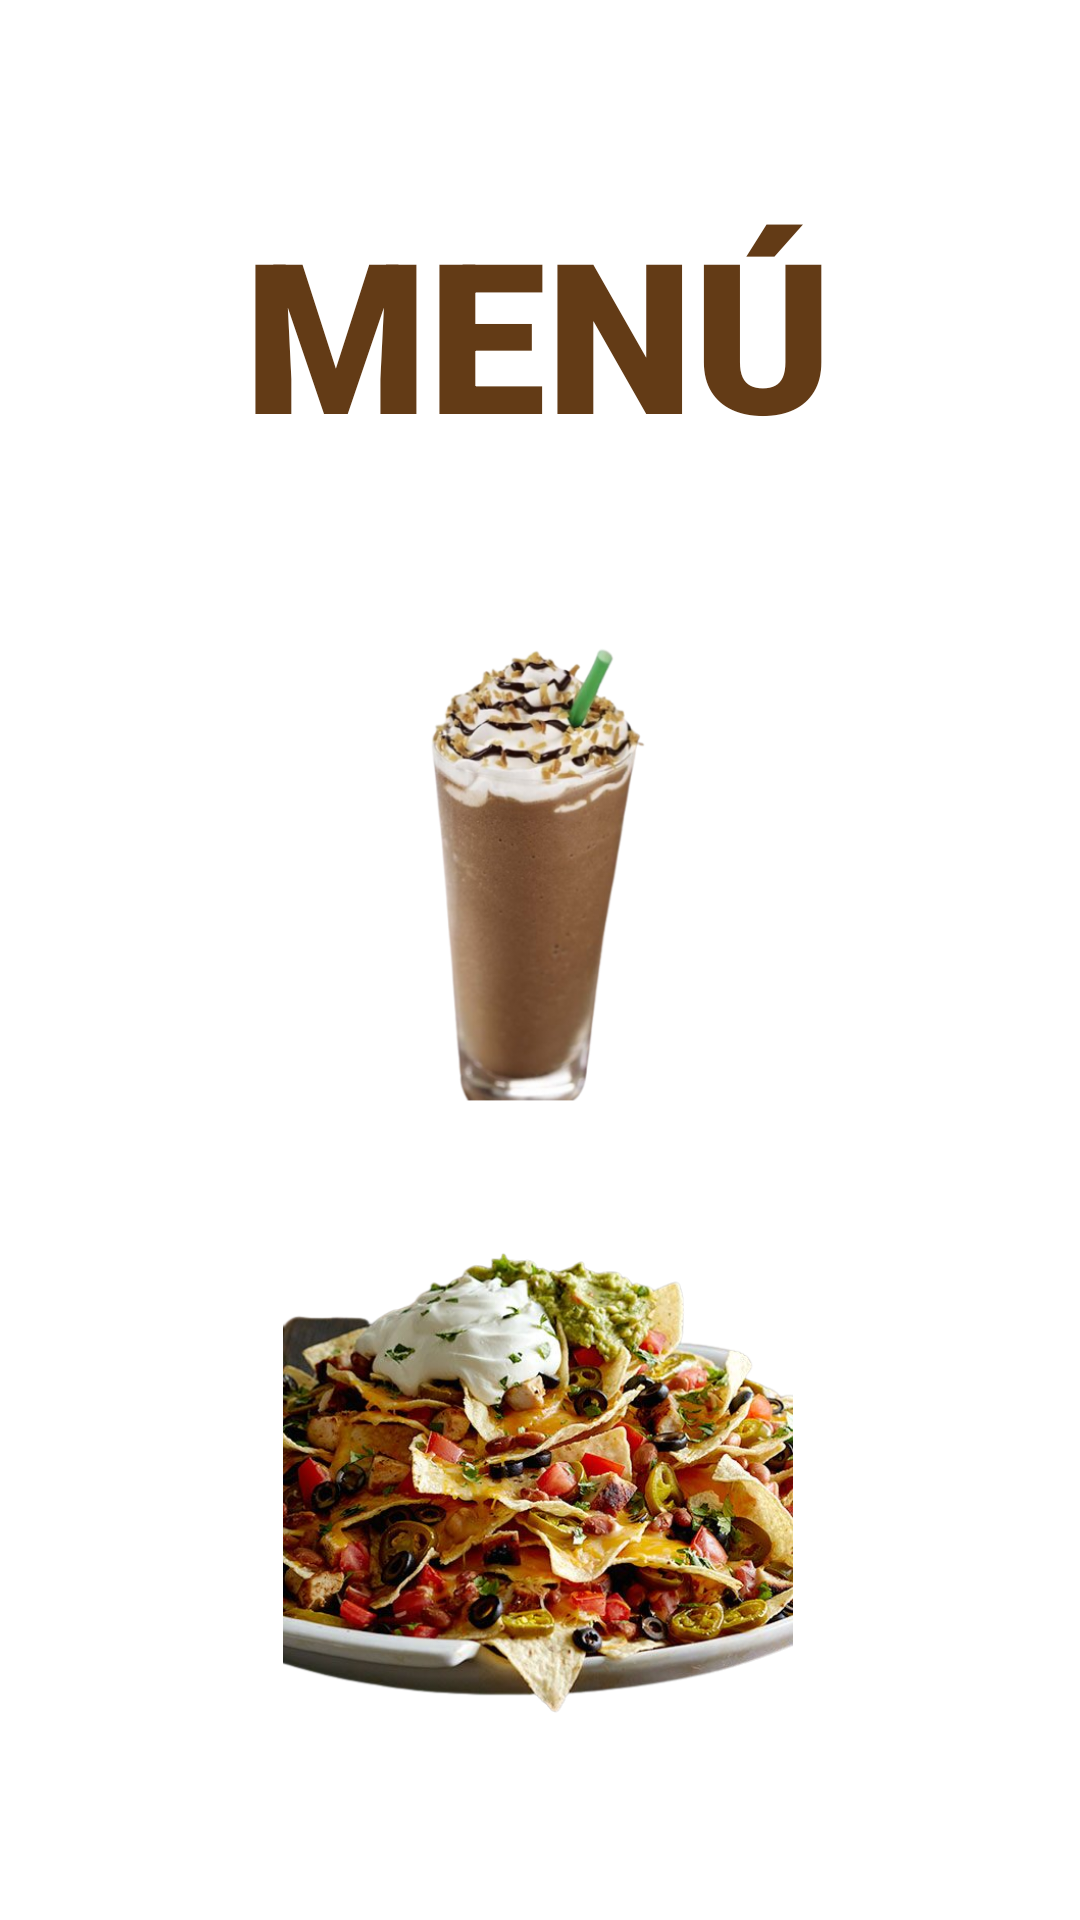

Write the Android layout XML for this screen, with the resource values it uses.
<!-- AndroidManifest.xml: application theme Theme.Uncafemas -->
<!-- res/layout/activity_main.xml -->
<?xml version="1.0" encoding="utf-8"?>
<androidx.constraintlayout.widget.ConstraintLayout xmlns:android="http://schemas.android.com/apk/res/android"
    xmlns:app="http://schemas.android.com/apk/res-auto"
    xmlns:tools="http://schemas.android.com/tools"
    android:layout_width="match_parent"
    android:layout_height="match_parent"
    tools:context=".inicio"
    android:background="@drawable/fondo">

    <TextView
        android:id="@+id/tvTitulo"
        android:layout_width="wrap_content"
        android:layout_height="wrap_content"
        android:layout_marginTop="64dp"
        android:fontFamily="sans-serif-black"
        android:gravity="center"
        android:text="MENÚ"
        android:textAppearance="@style/TextAppearance.AppCompat.Display1"
        android:textColor="#633B16"
        android:textSize="70dp"
        app:layout_constraintEnd_toEndOf="parent"
        app:layout_constraintHorizontal_bias="0.497"
        app:layout_constraintStart_toStartOf="parent"
        app:layout_constraintTop_toTopOf="parent" />

    <TextView
        android:id="@+id/tvCafe"
        android:layout_width="wrap_content"
        android:layout_height="wrap_content"
        android:fontFamily="cursive"
        android:text="CAFÉ"
        android:textColor="@color/white"
        android:textSize="40sp"
        app:layout_constraintBottom_toBottomOf="parent"
        app:layout_constraintEnd_toEndOf="parent"
        app:layout_constraintHorizontal_bias="0.466"
        app:layout_constraintStart_toStartOf="parent"
        app:layout_constraintTop_toTopOf="parent"
        app:layout_constraintVertical_bias="0.269" />

    <ImageView
        android:id="@+id/imCafe"
        android:layout_width="170dp"
        android:layout_height="173dp"
        android:onClick="cafe"
        android:src="@drawable/frape"
        app:layout_constraintBottom_toBottomOf="parent"
        app:layout_constraintEnd_toEndOf="parent"
        app:layout_constraintHorizontal_bias="0.497"
        app:layout_constraintStart_toStartOf="parent"
        app:layout_constraintTop_toTopOf="parent"
        app:layout_constraintVertical_bias="0.421" />

    <TextView
        android:id="@+id/tvAntojitos"
        android:layout_width="wrap_content"
        android:layout_height="wrap_content"
        android:fontFamily="cursive"
        android:text="ANTOJITOS"
        android:textColor="@color/white"
        android:textSize="40sp"
        app:layout_constraintBottom_toBottomOf="parent"
        app:layout_constraintEnd_toEndOf="parent"
        app:layout_constraintHorizontal_bias="0.497"
        app:layout_constraintStart_toStartOf="parent"
        app:layout_constraintTop_toTopOf="parent"
        app:layout_constraintVertical_bias="0.622" />

    <ImageView
        android:id="@+id/imAntojitos"
        android:layout_width="170dp"
        android:layout_height="173dp"
        android:src="@drawable/nachos"
        app:layout_constraintBottom_toBottomOf="parent"
        app:layout_constraintEnd_toEndOf="parent"
        app:layout_constraintHorizontal_bias="0.497"
        app:layout_constraintStart_toStartOf="parent"
        android:onClick="antojitos"
        app:layout_constraintTop_toTopOf="parent"
        app:layout_constraintVertical_bias="0.876" />
</androidx.constraintlayout.widget.ConstraintLayout>
<!-- resources referenced by this layout -->
<resources>
  <!-- drawable frape: png bitmap (drawable, 119170 bytes) -->
  <!-- drawable nachos: png bitmap (drawable, 456940 bytes) -->
  <style name="Theme.Uncafemas" parent="Theme.MaterialComponents.DayNight.NoActionBar">
          
          <item name="colorPrimary">@color/purple_500</item>
          <item name="colorPrimaryVariant">@color/purple_700</item>
          <item name="colorOnPrimary">@color/white</item>
          
          <item name="colorSecondary">@color/teal_200</item>
          <item name="colorSecondaryVariant">@color/teal_700</item>
          <item name="colorOnSecondary">@color/black</item>
          
          <item name="android:statusBarColor" tools:targetApi="l">?attr/colorPrimaryVariant</item>
          
      </style>
  <!-- not gathered from this repository: default colours our renderer supplied (Android Studio template values) -->
  <color name="purple_500">#FF6200EE</color>
  <color name="purple_700">#FF3700B3</color>
  <color name="teal_200">#FF03DAC5</color>
  <color name="teal_700">#FF018786</color>
  <color name="black">#FF000000</color>
  <color name="white">#FFFFFFFF</color>
</resources>
